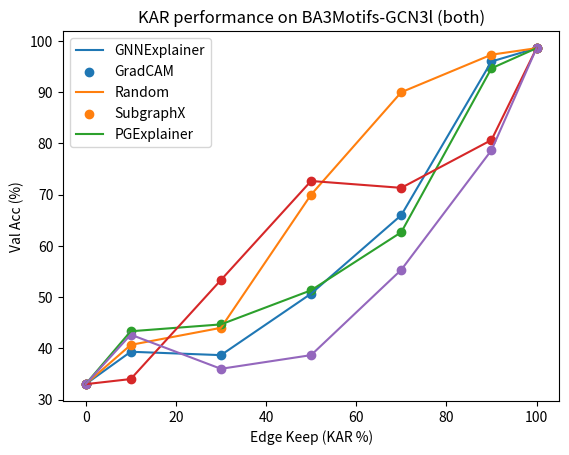

This figure's Python source:
import matplotlib.pyplot as plt

if __name__ == "__main__":
    x = [0, 10, 30, 50, 70, 90, 100]
    ## BA-2Motifs GIN3l
    # gnnexplainer = [50, 50, 50, 58, 98, 100, 100]
    # gradcam = [50, 50, 50, 100, 100, 100, 100]
    # random = [50, 53, 51, 52, 58, 67, 100]
    # subgraphx = [50, 50, 50, 96, 100, 100, 100]
    # pgexplainer = [50, 65, 93, 100, 98, 100, 100]
    
    ## BA-2Motifs GIN3l (node elimination)
    # gnnexplainer = [50, 60, 61, 62, 76, 92, 100]
    # gradcam = [50, 97, 100, 100, 100, 100, 100]
    # random = [50, 50, 50, 50, 53, 65, 100]
    # subgraphx = [50, 76, 100, 99, 100, 100, 100]
    # pgexplainer = [50, 91, 99, 100, 100, 100, 100]

    # BA-2Motifs GIN3l (both)
    # gnnexplainer = [50, 58, 53, 59, 99, 100, 100]
    # gradcam = [50, 50, 52, 100, 100, 100, 100]
    # random = [50, 50, 51.33, 55, 66, 83.33, 100]
    # subgraphx = [50, 51, 51, 99.5, 99.5, 100, 100]
    # pgexplainer = [50, 55, 63, 98, 97.5, 100, 100]

    ## BA-2Motifs GCN3l
    # gnnexplainer = [50, 50, 61, 68, 67, 81, 100]
    # gradcam = [50, 95, 99, 100, 100, 100, 100]
    # random = [50, 55, 55, 57, 70, 90, 100]
    # subgraphx = [50, 86, 95, 94, 100, 99, 100]
    # pgexplainer = [50, 67, 97, 100, 100, 100, 100]

    ## BA-2Motifs GCN3l (node elimination)
    # gnnexplainer = [50, 51, 63, 71, 65, 70, 100]
    # gradcam = [50, 95, 99, 100, 100, 100, 100]
    # random = [50, 52, 59, 62, 61, 67, 100]
    # subgraphx = [50, 86, 94, 98, 100, 99, 100]
    # pgexplainer = [50, 66, 100, 95, 100, 100, 100]

    # BA-2Motifs GCN3l (both)
    # gnnexplainer = [50, 56, 51, 63, 94, 98, 100]
    # gradcam = [50, 50, 82, 100, 100, 100, 100]
    # random = [50, 55.67, 71.67, 83.67, 88, 99.67, 100]
    # subgraphx = [50, 55, 71, 88, 100, 100, 100]
    # pgexplainer = [50, 50, 83, 97, 100, 100, 100]

    ## MUTAG GCN3l
    # gnnexplainer = [85, 85, 90, 90, 90, 85, 90]
    # gradcam = [85, 85, 85, 90, 90, 90, 90]
    # random = [85, 85, 85, 83.6, 83.6, 83.6, 90]
    # subgraphx = [85, 90, 90, 85, 90, 95, 90]
    # pgexplainer = [85, 85, 85, 80, 85, 90, 90]

    # ## MUTAG GCN3l (node elimination)
    # gnnexplainer = [65, 85, 80, 90, 85, 80, 90]
    # gradcam = [65, 85, 90, 90, 90, 90, 90]
    # random = [65, 73.3, 76.67, 84.6, 81.67, 85, 90]
    # subgraphx = [65, 65, 85, 85, 90, 90, 90]
    # pgexplainer = [65, 85, 80, 80, 85, 85, 90]

    ## MUTAG GCN3l (skip eval)
    # gnnexplainer = [85, 85, 80, 80, 80, 80, 90]
    # gradcam = [85, 80, 80, 80, 80, 80, 90]
    # random = [85, 78.2, 82.5, 85, 85, 90, 90]
    # subgraphx = [85, 65, 80, 80, 80, 90, 90]
    # pgexplainer = [85, 75, 70, 85, 85, 90, 90]
    
    ## MUTAG GIN3l
    # gnnexplainer = [65, 75, 80, 80, 85, 95, 100]
    # gradcam = [65, 90, 100, 100, 95, 100, 100]
    # random = [65, 85, 85, 88.5, 83.6, 88.5, 100]
    # subgraphx = [65, 90, 90, 85, 90, 95, 100]
    # pgexplainer = [65, 95, 85, 80, 75, 100, 100]

    ## MUTAG GIN3l (node elimination)
    # gnnexplainer = [65, 70, 70, 80, 90, 80, 100]
    # gradcam = [65, 85, 95, 100, 95, 95, 100]
    # random = [65, 75, 80, 80, 85, 85, 100]
    # subgraphx = [65, 75, 95, 85, 90, 90, 100]
    # pgexplainer = [65, 85, 85, 90, 85, 95, 100]

    # MUTAG GIN3l (skip during evaluation)
    # gnnexplainer = [65, 65, 65, 80, 80, 80, 100]
    # gradcam = [65, 65, 75, 85, 85, 90, 100]
    # random = [65, 67.5, 70, 82.5, 82.5, 80, 100]
    # subgraphx = [65, 65, 70, 75, 75, 80, 100]
    # pgexplainer = [65, 70, 80, 80, 80, 80, 100]

    # REDDIT-BINARY GCN3l
    # gnnexplainer = [69, 82, 84, 90.5, 90, 93, 95]
    # gradcam = [69, 88, 90, 95, 94.5, 94, 95]
    # random = [69, 70.5, 80.25, 83.5, 90.25, 93.75, 95]
    # # subgraphx = [69, 65, 70, 75, 75, 80, 95]
    # pgexplainer = [69, 74.5, 72, 83, 85, 92, 95]

    # REDDIT-BINARY GCN3l (skipped during evaluation)
    # gnnexplainer = [69, 68.5, 58, 65, 85.5, 93, 95]
    # gradcam = [69, 71, 70, 71.5, 83.5, 91, 95]
    # random = [69, 69.75, 64.5, 76.5, 83.25, 92.5, 95]
    # # subgraphx = [69, 65, 70, 75, 75, 80, 95]
    # pgexplainer = [69, 71.5, 69, 72.5, 70, 92.5, 95]
    
    # REDDIT-BINARY GIN3l
    # gnnexplainer = [50, 88, 88.5, 86, 84, 93, 90.5]
    # gradcam = [50, 89, 91, 91.5, 91.5, 92.5, 90.5]
    # random = [50, 70.5, 77.75, 91.5, 93.25, 94.25, 90.5]
    # # subgraphx = [69, 65, 70, 75, 75, 80, 90.5]
    # pgexplainer = [50, 63.5, 80, 82, 93, 94, 90.5]

    # REDDIT-BINARY GIN3l (skipped during evaluation)
    # gnnexplainer = [50, 50, 56, 69, 73.5, 86, 90.5]
    # gradcam = [50, 50, 54.5, 71, 79, 85, 90.5]
    # random = [50, 50, 54.25, 65.75, 71.5, 81.5, 90.5]
    # # subgraphx = [69, 65, 70, 75, 75, 80, 90.5]
    # pgexplainer = [50, 50, 67.5, 70, 72, 75.5, 90.5]

    # BA3Motifs GCN3l
    # gnnexplainer = [33, 42, 47.33, 48, 50.67, 75.33, 98.6]
    # gradcam = [33, 70, 93.3, 94, 95.33, 98, 98.6]
    # random = [33, 37.33, 38, 44, 46.67, 66, 98.6]
    # subgraphx = [33, 61.33, 75.33, 88.66, 86.66, 72.66, 98.6]
    # pgexplainer = [33, 64, 63.33, 47.33, 62.66, 80.66, 98.6]

    # BA3Motifs GCN3l (node elimination)
    # gnnexplainer = [33, 42, 47.33, 48, 50.67, 75.33, 98.6]
    # gradcam = [33, 74.67, 92.67, 90.67, 94.67, 96.67, 98.6]
    # random = [33, 48, 52, 43.33, 48.67, 78.67, 98.6]
    # subgraphx = [33, 83.33, 71.33, 82.67, 87.33, 82.67, 98.6]
    # pgexplainer = [33, 59.33, 54.67, 44.67, 68.67, 78.67, 98.6]

    # # BA3Motifs GCN3l (skipped during evaluation)
    # gnnexplainer = [33, 33.33, 33.33, 36, 45.33, 82.66, 98.6]
    # gradcam = [33, 46, 49.33, 33.33, 81.33, 94.66, 98.6]
    # random = [33, 36, 33.33, 45.33, 59.33, 92, 98.6]
    # subgraphx = [33, 42.66, 59.33, 66.66, 69.33, 78, 98.6]
    # pgexplainer = [33, 43.33, 40, 42, 56, 80, 98.6]

    # BA3Motifs GCN3l (both)
    gnnexplainer = [33, 39.33, 38.67, 50.67, 66, 96, 98.6]
    gradcam = [33, 40.67, 44, 70, 90, 97.33, 98.6]
    random = [33, 43.33, 44.67, 51.33, 62.67, 94.67, 98.6]
    subgraphx = [33, 34, 53.33, 72.67, 71.33, 80.67, 98.6]
    pgexplainer = [33, 42.67, 36, 38.67, 55.33, 78.67, 98.6]
    
    # BA3Motifs GIN3l
    # gnnexplainer = [33, 76, 72, 44.66, 51.33, 50, 95.33]
    # gradcam = [33, 93.33, 81.33, 91.33, 85.33, 93.33, 95.33]
    # random = [33, 67.33, 69.33, 38.66, 43.33, 47.33, 95.33]
    # subgraphx = [33, 76.67, 80.67, 85.33, 84.67, 65.33, 95.33]
    # pgexplainer = [33, 67.33, 66, 33.33, 86, 33.33, 95.33]

    # BA3Motifs GIN3l (node elimination)
    # gnnexplainer = [33, 54.67, 59.33, 44.67, 48, 70.67, 95.33]
    # gradcam = [33, 94, 84, 93.33, 91.33, 96, 95.33]
    # random = [33, 52, 41.33, 38, 40.67, 34, 95.33]
    # subgraphx = [33, 66, 64.67, 86, 71.33, 88.67, 95.33]
    # pgexplainer = [33, 44, 48.67, 54.67, 88.67, 80, 95.33]

    # BA3Motifs GIN3l (skip during evaluation)
    # gnnexplainer = [33, 33.33, 35.33, 48, 54, 95.3, 95.33]
    # gradcam = [33, 33.33, 35.33, 44, 61.33, 95, 95.33]
    # random = [33, 33.33, 33.33, 39.33, 36.66, 40.66, 95.33]
    # subgraphx = [33, 33.33, 34, 33.33, 42.67, 38, 95.33]
    # pgexplainer = [33, 33.33, 33.33, 40, 34, 44, 95.33]

    # BA3Motifs GIN3l (both)  
    # gnnexplainer = [33, 33.33, 33.33, 34.33, 44, 68.33, 95.33]
    # gradcam = [33, 33.33, 34.67, 58.67, 64.67, 98.67, 95.33]
    # random = [33, 33.33, 34, 33.33, 43.33, 48, 95.33]
    # subgraphx = [33, 38, 34.67, 34, 48, 65.33, 95.33]
    # pgexplainer = [33, 33.33, 33.33, 33.33, 33.33, 43.33, 95.33]

    # # Enzyme GCN3l
    # gnnexplainer = [75.67, 70, 66.67, 68.33, 70, 70, 75]
    # gradcam = [75.67, 70, 71.66, 70, 66.67, 70, 75]
    # random = [75.67, 58.33, 63.33, 70, 70, 75, 75]
    # subgraphx = [75.67, 71.67, 71.67, 71.67, 70, 68.33, 75]
    # pgexplainer = [75.67, 71.66, 73.33, 70, 75, 73.33, 75]

    # Enzyme GCN3l (node elimination)
    # gnnexplainer = [16.67, 56.67, 53.33, 63.33, 66.67, 71.67, 75]
    # gradcam = [16.67, 66.67, 71.66, 71.66, 70, 70, 75]
    # random = [16.67, 42.22, 53.62, 60.55, 66.11, 69.44, 75]
    # subgraphx = [16.67, 67.64, 58.33, 66.67, 68.33, 70, 75]
    # pgexplainer = [16.67, 63.33, 65, 71.66, 71.66, 70, 75]

    # Enzyme GIN3l
    # gnnexplainer = [61.67, 55, 51.67, 48.33, 63.33, 66.66, 75]
    # gradcam = [61.67, 65, 70, 66.67, 70, 71.67, 75]
    # random = [61.67, 55, 63.33, 56.67, 61.67, 66.67, 75]
    # subgraphx = [61.67, 60, 60, 68.33, 65, 66.68, 75]
    # pgexplainer = [61.67, 66.67, 71.67, 65, 61.67, 58.33, 75]

    # Enzyme GIN3l (node elimination)
    # gnnexplainer = [16.67, 46.67, 51.67, 56.67, 63.33, 65, 75]
    # gradcam = [16.67, 61.67, 61.67, 65, 63.33, 70, 75]
    # random = [16.67, 45.57, 53.33, 60.55, 66.11, 68.33, 75]
    # subgraphx = [16.67, 56.67, 60, 66.67, 60, 66.67, 75]
    # pgexplainer = [16.67, 75, 70, 71.66, 71.66, 63.33, 75]

    # IMDB-BINARY GCN3l
    # gnnexplainer = [50, 68, 72, 73, 68, 76, 75]
    # gradcam = [50, 77, 74, 77, 74, 73, 75]
    # random = [50, 69, 68, 67, 66, 72, 75]
    # subgraphx = [50, 76, 75, 73, 71, 71, 75]
    # pgexplainer = [50, 71, 70, 67, 75, 68, 75]

    # # IMDB-BINARY GCN3l (node elimination)
    # gnnexplainer = [50, 64, 70, 69, 74, 75, 75]
    # gradcam = [50, 75, 77, 73, 74, 72, 75]
    # random = [50, 65, 63, 65, 64, 73, 75]
    # subgraphx = [50, 78, 73, 71, 71, 74, 75]
    # pgexplainer = [50, 74, 69, 71, 71, 71, 75]

    # IMDB-BINARY GCN3l (skipped during evaluation)
    # gnnexplainer = [50, 60, 69, 65, 67, 71, 75]
    # gradcam = [50, 59, 59, 57, 61, 72, 75]
    # random = [50, 56, 55, 63, 64, 69, 75]
    # subgraphx = [50, 71, 55, 71, 70, 73, 75]
    # pgexplainer = [50, 66, 60, 59, 58, 73, 75]

    # IMDB-BINARY GIN3l
    # gnnexplainer = [50, 78, 78, 76, 78, 79, 80]
    # gradcam = [50, 76, 80, 78, 79, 79, 80]
    # random = [50, 79, 80, 82, 82, 79, 80]
    # subgraphx = [50, 79, 82, 81, 84, 81, 80]
    # pgexplainer = [50, 79, 84, 83, 81, 81, 80]

    # IMDB-BINARY GIN3l (node elimination)
    # gnnexplainer = [50, 79, 79, 81, 81, 75, 80]
    # gradcam = [50, 76, 76, 77, 81, 79, 80]
    # random = [50, 64, 76, 79.5, 78, 78, 80]
    # subgraphx = [50, 73, 75, 80, 83, 80, 80]
    # pgexplainer = [50, 68, 69, 78, 76, 79, 80]

    # # IMDB-BINARY GIN3l (skipped during evaluation)
    # gnnexplainer = [50, 50, 50, 53, 71, 77, 80]
    # gradcam = [50, 50, 53, 55, 60, 76, 80]
    # random = [50, 50, 50, 50, 66, 76, 80]
    # subgraphx = [50, 50, 50, 58, 70, 78, 80]
    # pgexplainer = [50, 50, 50, 53, 62, 75, 80]

    plt.title('KAR performance on BA3Motifs-GCN3l (both)')
    plt.xlabel("Edge Keep (KAR %)")
    plt.ylabel("Val Acc (%)")
    plt.plot(x, gnnexplainer)
    plt.scatter(x, gnnexplainer)
    
    plt.plot(x, gradcam)
    plt.scatter(x, gradcam)
    
    plt.plot(x, random)
    plt.scatter(x, random)

    plt.plot(x, subgraphx)
    plt.scatter(x, subgraphx)
    
    plt.plot(x, pgexplainer)
    plt.scatter(x, pgexplainer)
    
    plt.legend(['GNNExplainer', 'GradCAM', 'Random', 'SubgraphX', 'PGExplainer'])
    # plt.legend(['GNNExplainer', 'GradCAM', 'Random', 'PGExplainer'])
    plt.show()
